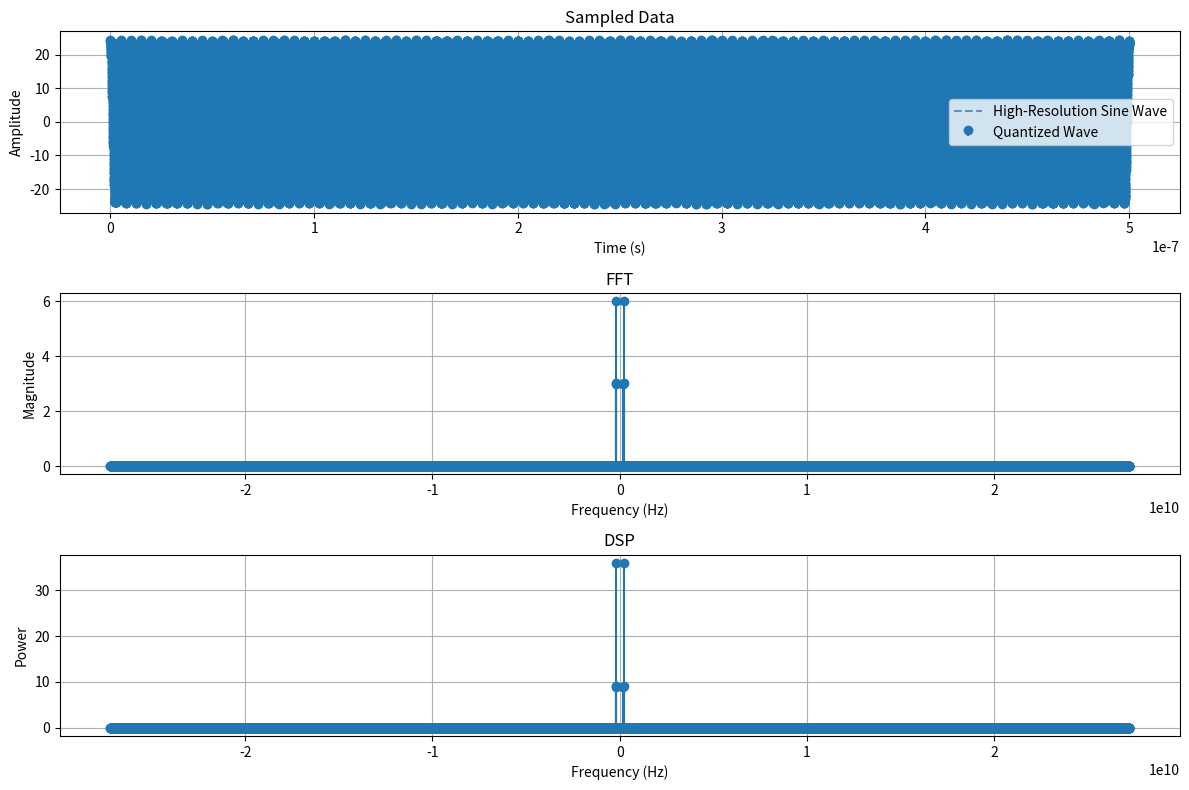

This figure's Python source:
import numpy as np
import matplotlib.pyplot as plt

# Parameters
bits = 12
amplitude = 2 * bits
sampling_rate = 54383e6  # Oversampling rate
frequency = 200e6  # Frequency of the sine wave (Hz)
num_cycles = 100  # Number of cycles to sample
target_snr_db = 38  # Target SNR in dB

# Calculate duration for 10 cycles
duration = num_cycles / frequency

# Generate time vector for the specified duration
time = np.arange(0, duration, 1 / sampling_rate)

# Generate sine wave
sine_wave = amplitude * np.cos(2 * np.pi * frequency * time)

# Calculate signal power
signal_power = np.mean(sine_wave ** 2)

# Calculate noise power based on target SNR
noise_power = signal_power / (10 ** (target_snr_db / 10))

# Generate Gaussian noise
noise = np.random.normal(0, np.sqrt(noise_power), len(sine_wave))

# Add noise to the signal
noisy_sine_wave = sine_wave + noise

# Quantize the noisy sine wave
quantization_levels = 2 ** bits
quantized_wave = np.round(noisy_sine_wave * (quantization_levels / (2 * amplitude))) / (quantization_levels / (2 * amplitude))

# Apply Hanning window
hanning_window = np.hanning(len(quantized_wave))
windowed_wave = quantized_wave * hanning_window

# Perform FFT and DSP
fft_result = np.fft.fft(windowed_wave)
frequencies = np.fft.fftfreq(len(fft_result), d=1 / sampling_rate)
fft_magnitude = np.abs(fft_result) / len(fft_result)

# Calculate DSP (Power Spectral Density)
dsp = fft_magnitude ** 2

# Calculate theoretical quantization noise power and RMS
quantization_step = (2 * amplitude) / quantization_levels
theoretical_noise_power = (quantization_step ** 2) / 12
theoretical_noise_rms = np.sqrt(theoretical_noise_power)

# Calculate noise power from DSP (excluding signal power at fundamental frequency)
signal_index = np.argmax(dsp[:len(frequencies) // 2])  # Find the index of the fundamental frequency
main_lobe_indices = range(signal_index - 2, signal_index + 3)  # Hanning window main lobe width is approximately 4 bins
signal_power_from_dsp = 2 * np.sum(dsp[main_lobe_indices])  # Sum power across main lobe

noise_power_from_dsp = (
    2 * (np.sum(dsp[:len(frequencies) // 2]) - np.sum(dsp[main_lobe_indices])) - dsp[0] - dsp[len(frequencies) // 2 + 1]
)

# Calculate SNR in dB
snr_linear = signal_power_from_dsp / noise_power_from_dsp
snr_db = 10 * np.log10(snr_linear)

# Display theoretical and calculated noise power, RMS, and SNR
print(f"Theoretical Quantization Noise Power: {theoretical_noise_power}")
print(f"Theoretical Quantization Noise RMS: {theoretical_noise_rms}")
print(f"Noise Power from DSP: {noise_power_from_dsp}")
print(f"Signal Power from DSP: {signal_power_from_dsp}")
print(f"SNR: {snr_db:.2f} dB")

# Generate higher-resolution sine wave for plotting (1024 points per cycle)
high_res_sampling_rate = frequency * 1024  # 1024 points per cycle
high_res_time = np.arange(0, duration, 1 / high_res_sampling_rate)
high_res_sine_wave = amplitude * np.cos(2 * np.pi * frequency * high_res_time)

# Plotting
plt.figure(figsize=(12, 8))

# Plot sampled data with high-resolution sine wave for comparison
plt.subplot(3, 1, 1)
plt.plot(high_res_time, high_res_sine_wave, label="High-Resolution Sine Wave", linestyle='--', alpha=0.7)
plt.stem(time, quantized_wave, label="Quantized Wave", basefmt=" ")
plt.title("Sampled Data")
plt.xlabel("Time (s)")
plt.ylabel("Amplitude")
plt.legend()
plt.grid()

# Plot FFT
plt.subplot(3, 1, 2)
plt.stem(frequencies, fft_magnitude, basefmt=" ")
plt.title("FFT")
plt.xlabel("Frequency (Hz)")
plt.ylabel("Magnitude")
plt.grid()

# Plot DSP
plt.subplot(3, 1, 3)
plt.stem(frequencies, dsp, basefmt=" ")
plt.title("DSP")
plt.xlabel("Frequency (Hz)")
plt.ylabel("Power")
plt.grid()

plt.tight_layout()
plt.show()
